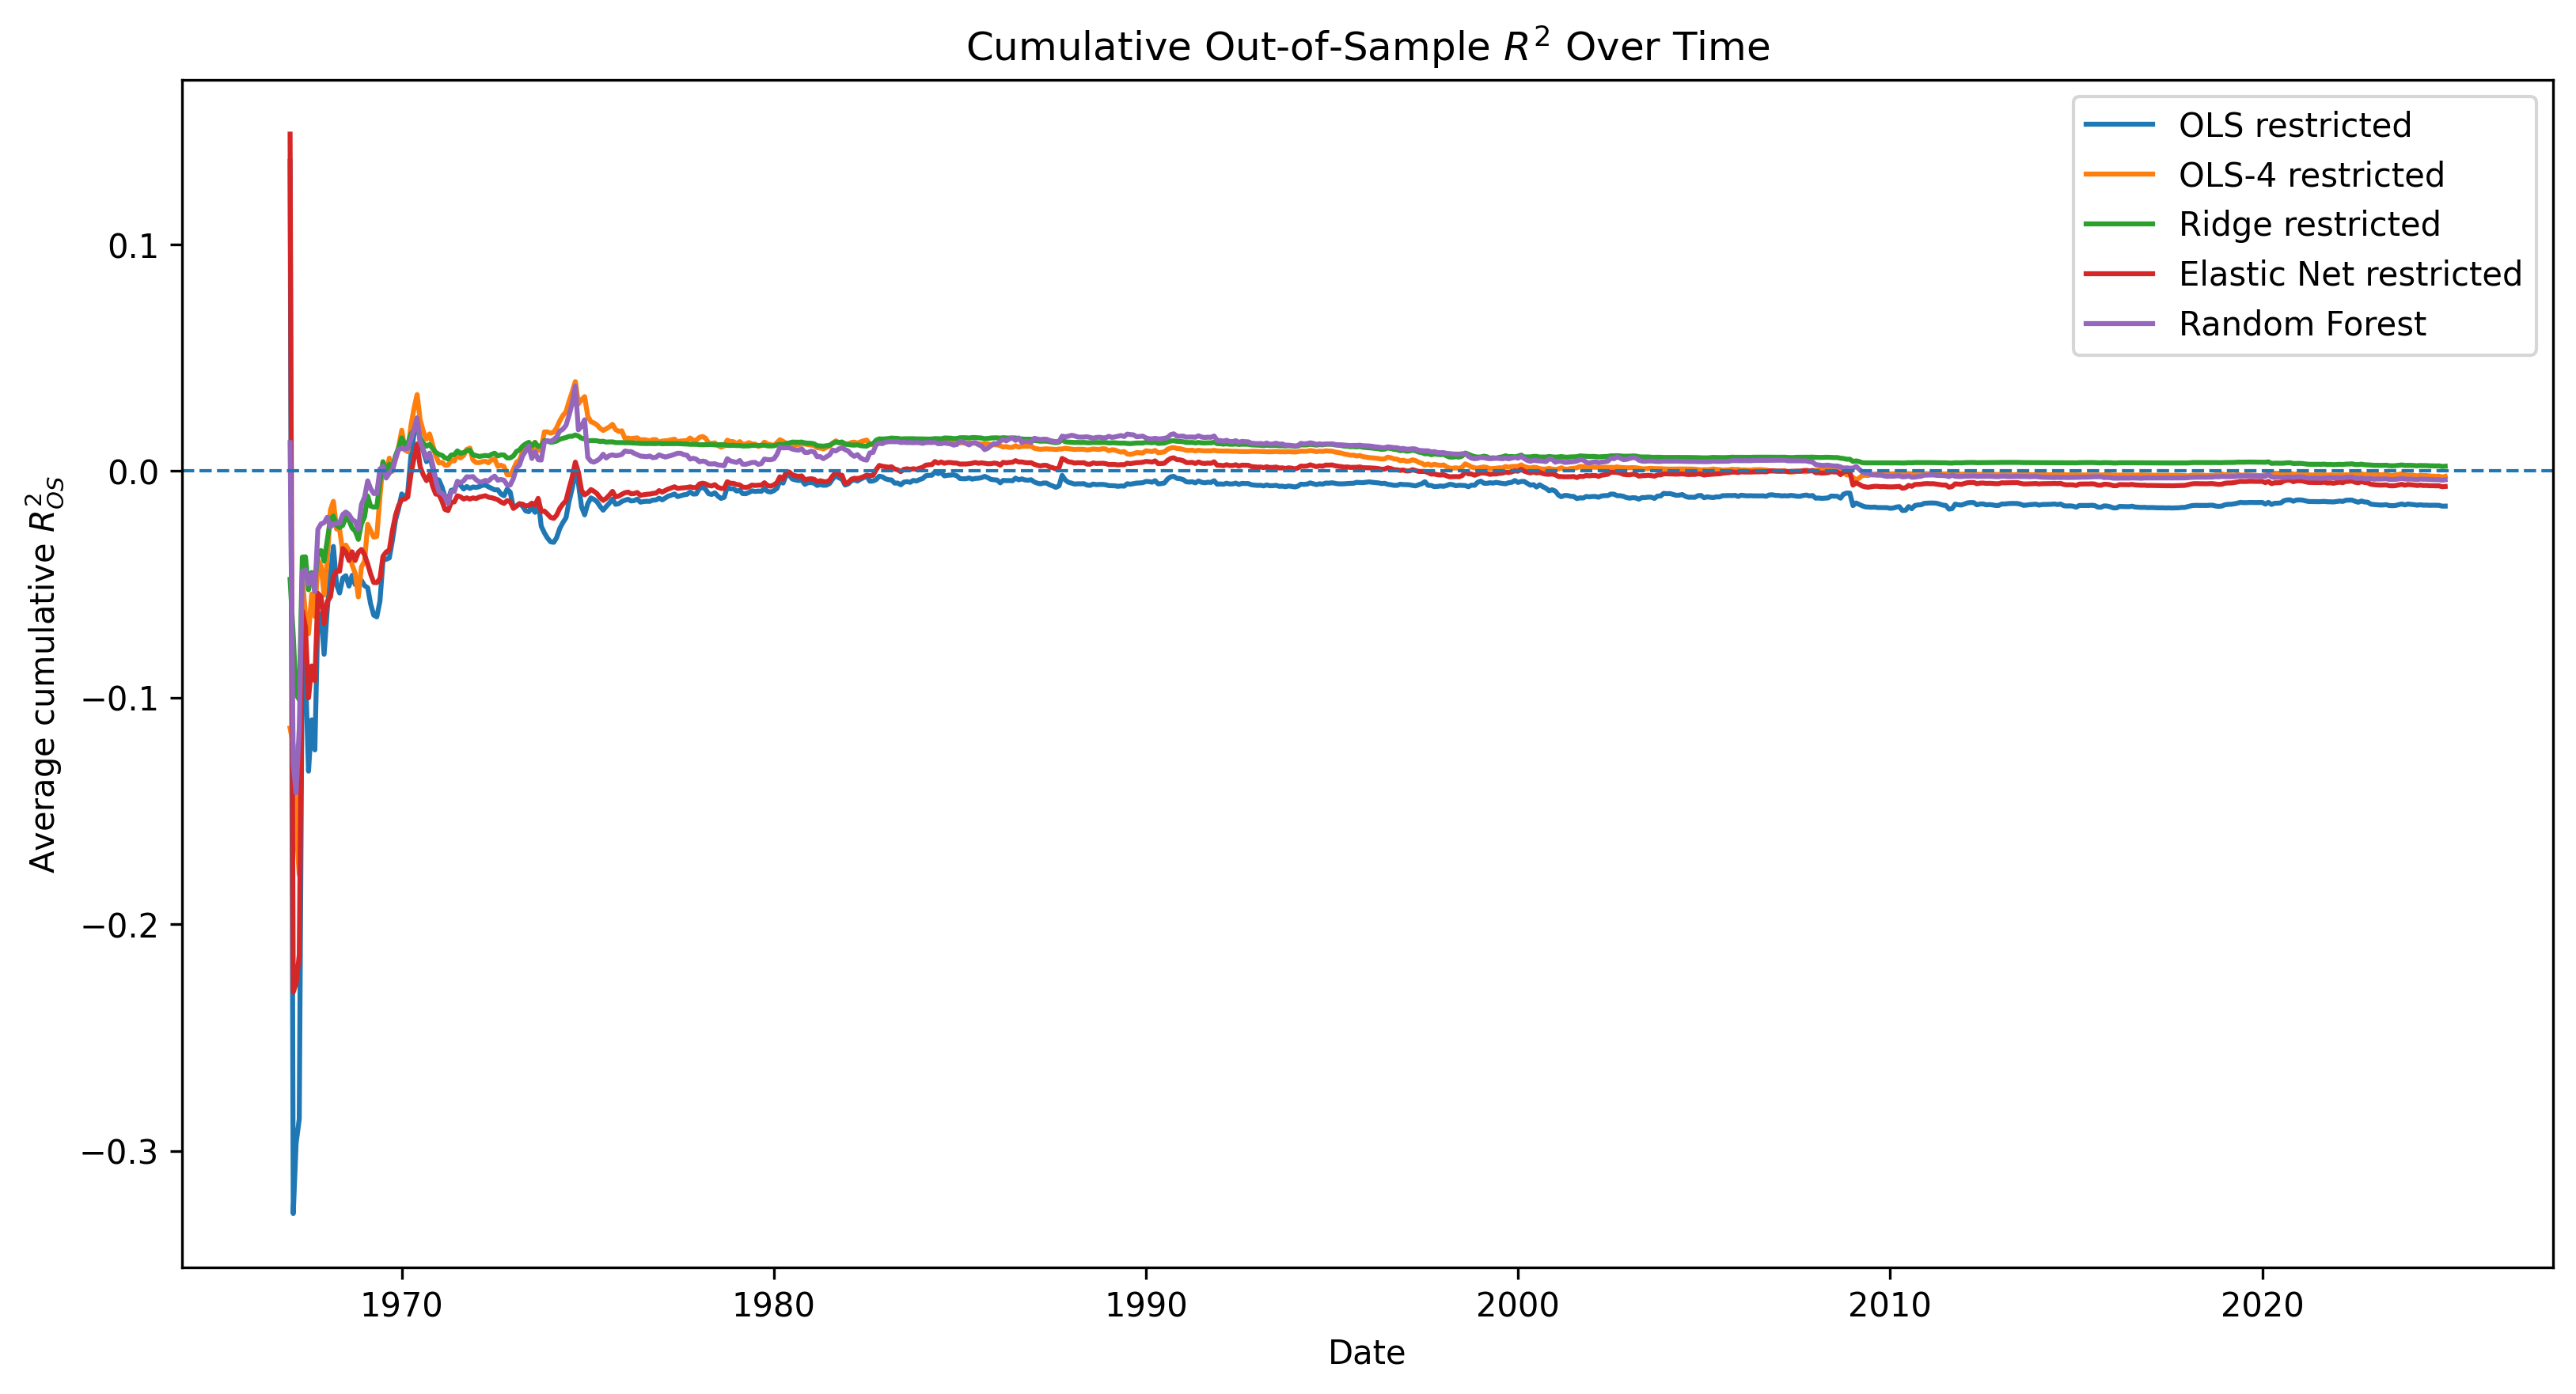

The file beside this chart, header and first rows:
date, model, cum_r2_os
1967-01-01, elastic_net_restricted, 0.1487
1967-01-01, ols4_restricted, -0.1134
1967-01-01, ols_restricted, 0.1367
1967-01-01, random_forest, 0.01255
1967-01-01, ridge_restricted, -0.04779
1967-02-01, elastic_net_restricted, -0.2299
1967-02-01, ols4_restricted, -0.1211
1967-02-01, ols_restricted, -0.3276
1967-02-01, random_forest, -0.1292
1967-02-01, ridge_restricted, -0.07272
1967-03-01, elastic_net_restricted, -0.2261
1967-03-01, ols4_restricted, -0.1562
1967-03-01, ols_restricted, -0.2967
1967-03-01, random_forest, -0.1419
1967-03-01, ridge_restricted, -0.09853
1967-04-01, elastic_net_restricted, -0.2135
1967-04-01, ols4_restricted, -0.1781
1967-04-01, ols_restricted, -0.2858
1967-04-01, random_forest, -0.1137
1967-04-01, ridge_restricted, -0.1009
1967-05-01, elastic_net_restricted, -0.06158
1967-05-01, ols4_restricted, -0.04645
1967-05-01, ols_restricted, -0.07322
1967-05-01, random_forest, -0.04431
1967-05-01, ridge_restricted, -0.03797
1967-06-01, elastic_net_restricted, -0.06875
1967-06-01, ols4_restricted, -0.06363
1967-06-01, ols_restricted, -0.08839
1967-06-01, random_forest, -0.04366
1967-06-01, ridge_restricted, -0.03785
1967-07-01, elastic_net_restricted, -0.1001
1967-07-01, ols4_restricted, -0.0718
1967-07-01, ols_restricted, -0.1324
1967-07-01, random_forest, -0.04994
1967-07-01, ridge_restricted, -0.05238
1967-08-01, elastic_net_restricted, -0.086
1967-08-01, ols4_restricted, -0.05426
1967-08-01, ols_restricted, -0.1098
1967-08-01, random_forest, -0.04553
1967-08-01, ridge_restricted, -0.04474
1967-09-01, elastic_net_restricted, -0.09248
1967-09-01, ols4_restricted, -0.06417
1967-09-01, ols_restricted, -0.123
1967-09-01, random_forest, -0.05321
1967-09-01, ridge_restricted, -0.04958
1967-10-01, elastic_net_restricted, -0.05396
1967-10-01, ols4_restricted, -0.03926
1967-10-01, ols_restricted, -0.0629
1967-10-01, random_forest, -0.02569
1967-10-01, ridge_restricted, -0.0356
1967-11-01, elastic_net_restricted, -0.0555
1967-11-01, ols4_restricted, -0.04198
1967-11-01, ols_restricted, -0.06314
1967-11-01, random_forest, -0.02329
1967-11-01, ridge_restricted, -0.03508
1967-12-01, elastic_net_restricted, -0.06727
1967-12-01, ols4_restricted, -0.05469
1967-12-01, ols_restricted, -0.08083
1967-12-01, random_forest, -0.02277
1967-12-01, ridge_restricted, -0.03976
... 3,420 more rows
